Run: headless pygame with SDL's dummy video driver; simulated clock (each Clock.tick advances the game by its frame time, no real sleeping); random seed 0; keys injected as events and as key.get_pressed() state; no mouse input; restart key R tapped at the start of phases 3 and 4.
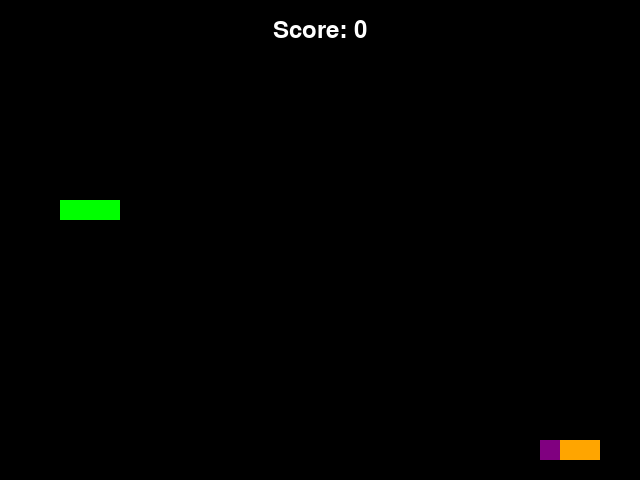
Frame 1 of 4 · flips 1–60 · no input
Frame 2 of 4 · flips 61–180 · tapped SPACE, RETURN · held RIGHT (→), D · screen unchanged from frame 1, image omitted
Frame 3 of 4 · flips 181–300 · tapped R · held DOWN (↓), S · screen unchanged from frame 2, image omitted
Frame 4 of 4 · flips 301–420 · tapped R · held LEFT (←), A, UP (↑), W · screen unchanged from frame 3, image omitted

The pygame program that drew these frames:

import pygame
import random
import sys

# Initialize Pygame
pygame.init()

# Colors
BLACK = (0, 0, 0)
WHITE = (255, 255, 255)
RED = (255, 0, 0)
GREEN = (0, 255, 0)
BLUE = (0, 0, 255)
ORANGE = (255, 165, 0)
PURPLE = (128, 0, 128)

# Game settings
WINDOW_WIDTH = 640
WINDOW_HEIGHT = 480
CELL_SIZE = 20
CELL_NUMBER = WINDOW_WIDTH // CELL_SIZE

class Snake:
    def __init__(self):
        self.body = [pygame.Vector2(5, 10), pygame.Vector2(4, 10), pygame.Vector2(3, 10)]
        self.direction = pygame.Vector2(1, 0)
        self.new_block = False
        
    def draw_snake(self, screen):
        for block in self.body:
            x_pos = int(block.x * CELL_SIZE)
            y_pos = int(block.y * CELL_SIZE)
            rect = pygame.Rect(x_pos, y_pos, CELL_SIZE, CELL_SIZE)
            pygame.draw.rect(screen, GREEN, rect)
    
    def move_snake(self):
        if self.new_block:
            body_copy = self.body[:]
            body_copy.insert(0, body_copy[0] + self.direction)
            self.body = body_copy[:]
            self.new_block = False
        else:
            body_copy = self.body[:-1]
            body_copy.insert(0, body_copy[0] + self.direction)
            self.body = body_copy[:]
    
    def add_block(self):
        self.new_block = True
    
    def check_collision(self):
        # Check if snake hits walls
        if not 0 <= self.body[0].x < CELL_NUMBER or not 0 <= self.body[0].y < CELL_NUMBER:
            return True
        
        # Check if snake hits itself
        for block in self.body[1:]:
            if block == self.body[0]:
                return True
        
        return False

class AntiSnake:
    def __init__(self):
        # Start at opposite corner from player snake
        self.body = [pygame.Vector2(CELL_NUMBER-5, CELL_NUMBER-10), 
                     pygame.Vector2(CELL_NUMBER-4, CELL_NUMBER-10), 
                     pygame.Vector2(CELL_NUMBER-3, CELL_NUMBER-10)]
        self.direction = pygame.Vector2(-1, 0)
        self.new_block = False
        self.move_timer = 0
        self.move_delay = 200  # Move slower than player initially
        
    def draw_anti_snake(self, screen):
        for i, block in enumerate(self.body):
            x_pos = int(block.x * CELL_SIZE)
            y_pos = int(block.y * CELL_SIZE)
            rect = pygame.Rect(x_pos, y_pos, CELL_SIZE, CELL_SIZE)
            # Head is purple, body is orange
            color = PURPLE if i == 0 else ORANGE
            pygame.draw.rect(screen, color, rect)
    
    def move_anti_snake(self, target_pos):
        if self.new_block:
            body_copy = self.body[:]
            body_copy.insert(0, body_copy[0] + self.direction)
            self.body = body_copy[:]
            self.new_block = False
        else:
            body_copy = self.body[:-1]
            body_copy.insert(0, body_copy[0] + self.direction)
            self.body = body_copy[:]
    
    def add_block(self):
        self.new_block = True
    
    def ai_pathfinding(self, target_pos):
        """Simple AI to chase the player snake"""
        head = self.body[0]
        
        # Calculate distances for each possible direction
        possible_moves = [
            pygame.Vector2(1, 0),   # Right
            pygame.Vector2(-1, 0),  # Left
            pygame.Vector2(0, 1),   # Down
            pygame.Vector2(0, -1)   # Up
        ]
        
        best_direction = self.direction
        best_distance = float('inf')
        
        for move in possible_moves:
            new_pos = head + move
            
            # Skip if move would hit walls
            if not (0 <= new_pos.x < CELL_NUMBER and 0 <= new_pos.y < CELL_NUMBER):
                continue
            
            # Skip if move would hit own body
            if new_pos in self.body:
                continue
            
            # Skip if moving backwards
            if move == -self.direction:
                continue
            
            # Calculate distance to target
            distance = abs(new_pos.x - target_pos.x) + abs(new_pos.y - target_pos.y)
            
            if distance < best_distance:
                best_distance = distance
                best_direction = move
        
        self.direction = best_direction
    
    def check_wall_collision(self):
        """Check if anti-snake hits walls"""
        if not 0 <= self.body[0].x < CELL_NUMBER or not 0 <= self.body[0].y < CELL_NUMBER:
            return True
        return False
    
    def check_self_collision(self):
        """Check if anti-snake hits itself"""
        for block in self.body[1:]:
            if block == self.body[0]:
                return True
        return False

class Food:
    def __init__(self):
        self.randomize()
    
    def draw_food(self, screen):
        food_rect = pygame.Rect(int(self.pos.x * CELL_SIZE), int(self.pos.y * CELL_SIZE), CELL_SIZE, CELL_SIZE)
        pygame.draw.rect(screen, RED, food_rect)
    
    def randomize(self):
        self.x = random.randint(0, CELL_NUMBER - 1)
        self.y = random.randint(0, CELL_NUMBER - 1)
        self.pos = pygame.Vector2(self.x, self.y)

class Game:
    def __init__(self):
        self.snake = Snake()
        self.food = Food()
        self.anti_snake = AntiSnake()
        self.score = 0
        self.game_over = False
        self.game_over_reason = ""
        
    def update(self):
        if not self.game_over:
            self.snake.move_snake()
            
            # Move anti-snake with AI pathfinding
            self.anti_snake.ai_pathfinding(self.snake.body[0])
            self.anti_snake.move_anti_snake(self.snake.body[0])
            
            self.check_collision()
            self.check_fail()
            self.check_anti_snake_collision()
    
    def draw_elements(self, screen):
        screen.fill(BLACK)
        self.food.draw_food(screen)
        self.snake.draw_snake(screen)
        self.anti_snake.draw_anti_snake(screen)
    
    def check_collision(self):
        if self.food.pos == self.snake.body[0]:
            self.food.randomize()
            self.snake.add_block()
            self.score += 1
            
        for block in self.snake.body[1:]:
            if block == self.food.pos:
                self.food.randomize()
    
    def check_fail(self):
        if self.snake.check_collision():
            self.game_over = True
            self.game_over_reason = "Hit wall or yourself!"
    
    def check_anti_snake_collision(self):
        """Check if anti-snake catches the player or hits obstacles"""
        # Check if anti-snake catches player
        if self.anti_snake.body[0] == self.snake.body[0]:
            self.game_over = True
            self.game_over_reason = "Caught by Anti-Snake!"
            return
        
        # Check if anti-snake hits player's body
        for block in self.snake.body:
            if self.anti_snake.body[0] == block:
                self.game_over = True
                self.game_over_reason = "Anti-Snake hit you!"
                return
        
        # Anti-snake collision with walls - respawn it
        if self.anti_snake.check_wall_collision():
            self.respawn_anti_snake()
        
        # Anti-snake collision with itself - respawn it
        if self.anti_snake.check_self_collision():
            self.respawn_anti_snake()
    
    def respawn_anti_snake(self):
        """Respawn anti-snake at a safe location"""
        # Find a corner far from player
        player_head = self.snake.body[0]
        corners = [
            pygame.Vector2(2, 2),
            pygame.Vector2(CELL_NUMBER-3, 2),
            pygame.Vector2(2, CELL_NUMBER-3),
            pygame.Vector2(CELL_NUMBER-3, CELL_NUMBER-3)
        ]
        
        best_corner = corners[0]
        max_distance = 0
        
        for corner in corners:
            distance = abs(corner.x - player_head.x) + abs(corner.y - player_head.y)
            if distance > max_distance:
                max_distance = distance
                best_corner = corner
        
        # Reset anti-snake at the farthest corner
        self.anti_snake.body = [
            best_corner,
            best_corner + pygame.Vector2(1, 0),
            best_corner + pygame.Vector2(2, 0)
        ]
        self.anti_snake.direction = pygame.Vector2(-1, 0)
    
    def display_game_over(self, screen, font):
        """Display game over screen"""
        # Game Over text
        game_over_text = font.render("GAME OVER", True, RED)
        game_over_rect = game_over_text.get_rect(center=(WINDOW_WIDTH//2, WINDOW_HEIGHT//2 - 60))
        
        # Reason text
        reason_text = font.render(self.game_over_reason, True, WHITE)
        reason_rect = reason_text.get_rect(center=(WINDOW_WIDTH//2, WINDOW_HEIGHT//2 - 10))
        
        # Score text
        score_text = font.render(f"Final Score: {self.score}", True, WHITE)
        score_rect = score_text.get_rect(center=(WINDOW_WIDTH//2, WINDOW_HEIGHT//2 + 30))
        
        # Restart text
        restart_text = font.render("Press R to restart or Q to quit", True, WHITE)
        restart_rect = restart_text.get_rect(center=(WINDOW_WIDTH//2, WINDOW_HEIGHT//2 + 80))
        
        screen.blit(game_over_text, game_over_rect)
        screen.blit(reason_text, reason_rect)
        screen.blit(score_text, score_rect)
        screen.blit(restart_text, restart_rect)
    
    def restart_game(self):
        """Restart the game"""
        self.snake = Snake()
        self.food = Food()
        self.anti_snake = AntiSnake()
        self.score = 0
        self.game_over = False
        self.game_over_reason = ""
    
    def draw_score(self, screen, font):
        score_text = f"Score: {self.score}"
        score_surface = font.render(score_text, True, WHITE)
        score_rect = score_surface.get_rect(center=(WINDOW_WIDTH//2, 30))
        screen.blit(score_surface, score_rect)

def main():
    # Set up display
    screen = pygame.display.set_mode((WINDOW_WIDTH, WINDOW_HEIGHT))
    pygame.display.set_caption('Snake Game')
    clock = pygame.time.Clock()
    font = pygame.font.Font(None, 36)
    
    # Create game instance
    game = Game()
    
    # Custom event for snake movement
    SCREEN_UPDATE = pygame.USEREVENT
    pygame.time.set_timer(SCREEN_UPDATE, 150)
    
    # Game loop
    running = True
    while running:
        for event in pygame.event.get():
            if event.type == pygame.QUIT:
                running = False
            
            if event.type == SCREEN_UPDATE and not game.game_over:
                game.update()
            
            if event.type == pygame.KEYDOWN:
                if game.game_over:
                    if event.key == pygame.K_r:
                        game.restart_game()
                    elif event.key == pygame.K_q:
                        running = False
                else:
                    if event.key == pygame.K_UP:
                        if game.snake.direction.y != 1:
                            game.snake.direction = pygame.Vector2(0, -1)
                    if event.key == pygame.K_DOWN:
                        if game.snake.direction.y != -1:
                            game.snake.direction = pygame.Vector2(0, 1)
                    if event.key == pygame.K_RIGHT:
                        if game.snake.direction.x != -1:
                            game.snake.direction = pygame.Vector2(1, 0)
                    if event.key == pygame.K_LEFT:
                        if game.snake.direction.x != 1:
                            game.snake.direction = pygame.Vector2(-1, 0)
        
        game.draw_elements(screen)
        
        if game.game_over:
            game.display_game_over(screen, font)
        else:
            game.draw_score(screen, font)
        
        pygame.display.update()
        clock.tick(60)
    
    pygame.quit()
    sys.exit()

if __name__ == "__main__":
    main()
